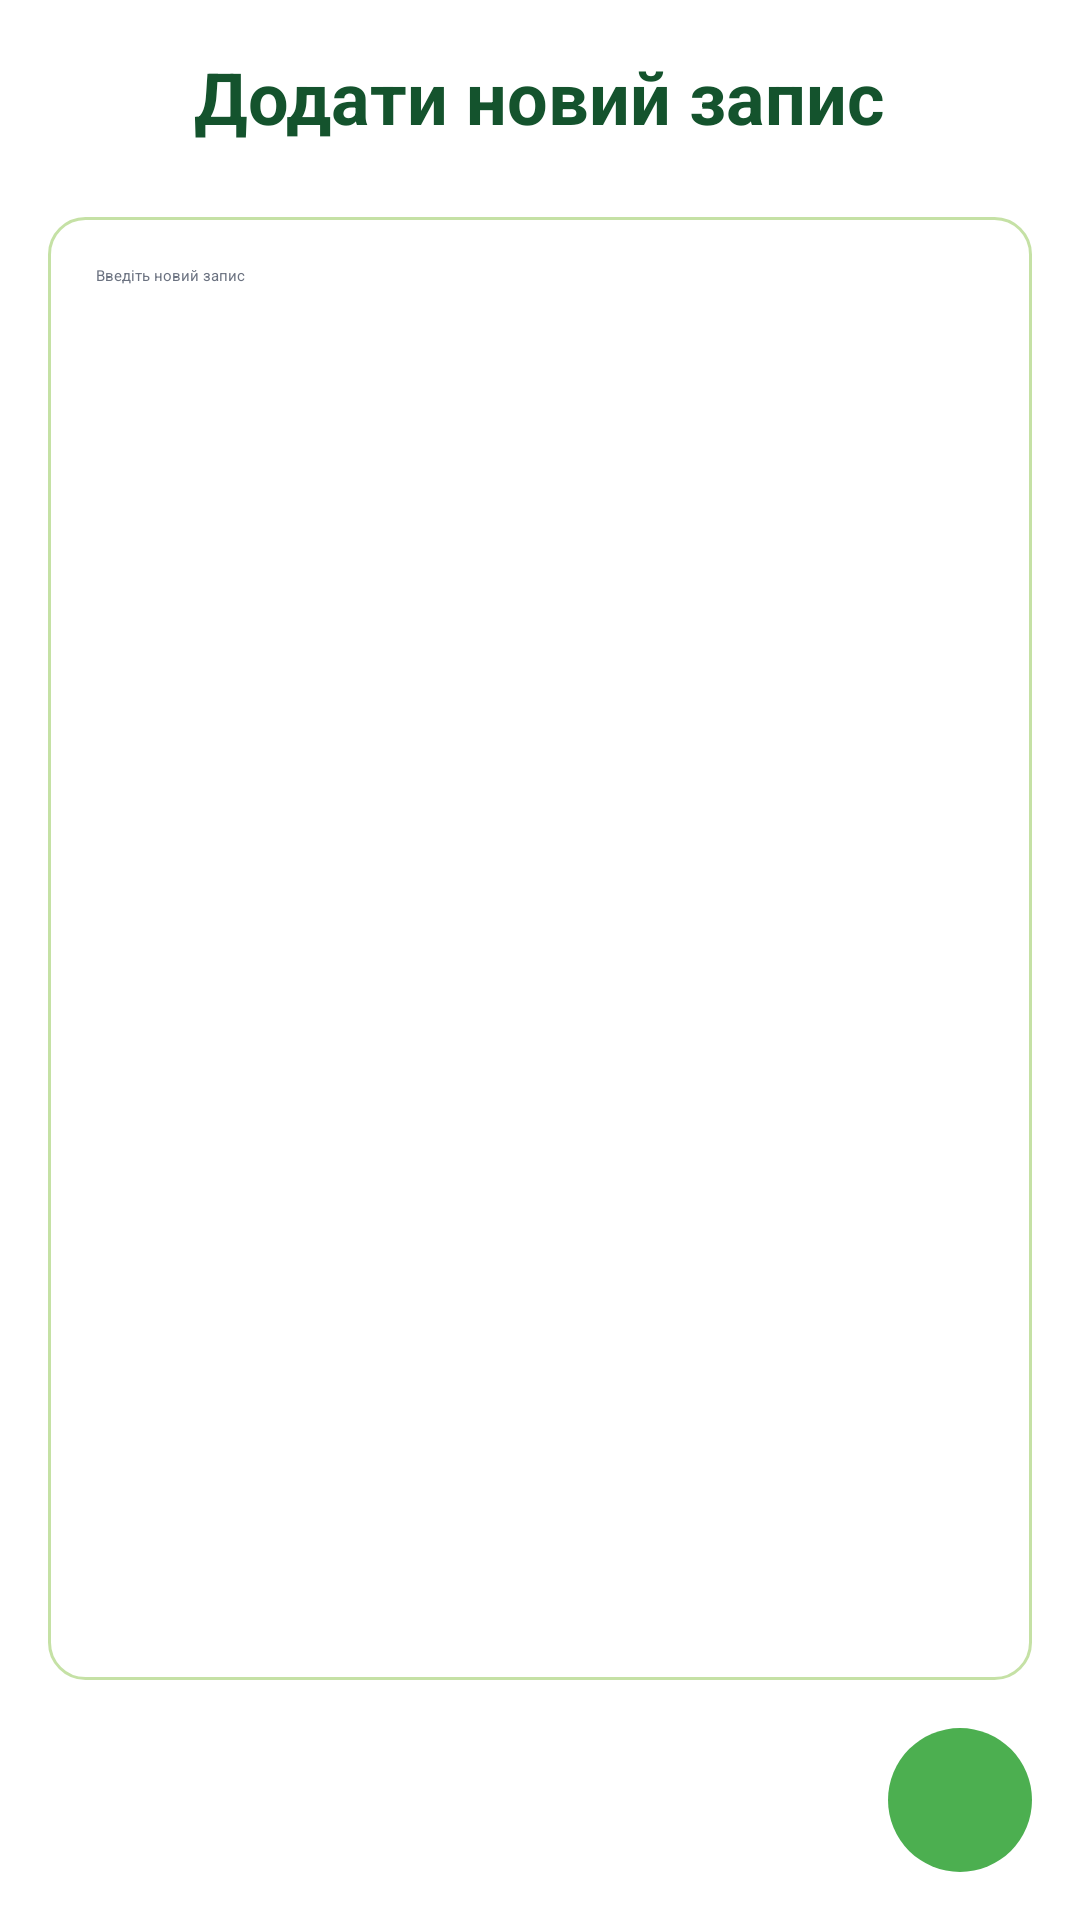

Layout XML and referenced resources for this Android screen:
<!-- AndroidManifest.xml: activity theme Theme.NewNoteActivity -->
<!-- res/layout/activity_new_note.xml -->
<?xml version="1.0" encoding="utf-8"?>
<LinearLayout xmlns:android="http://schemas.android.com/apk/res/android"
    xmlns:app="http://schemas.android.com/apk/res-auto"
    xmlns:tools="http://schemas.android.com/tools"
    android:layout_width="match_parent"
    android:layout_height="match_parent"
    android:orientation="vertical"
    android:padding="@dimen/screen_padding"
    android:id="@+id/new_note_root_layout"
    android:background="@android:color/white"
    android:gravity="center_horizontal"
    tools:context=".NewNoteActivity">

    <TextView
        android:id="@+id/newNoteScreenTitle"
        android:layout_width="wrap_content"
        android:layout_height="wrap_content"
        android:text="Додати новий запис"
        android:textSize="24sp"
        android:textStyle="bold"
        android:textColor="@color/title_dark_green"
        android:layout_marginBottom="@dimen/spacing_large"/>

    <EditText
        android:id="@+id/noteContentInput"
        android:layout_width="match_parent"
        android:layout_height="0dp"
        android:layout_weight="1"
        android:hint="Введіть новий запис"
        android:gravity="top"
        android:padding="@dimen/content_padding"
        android:background="@drawable/notes_area_background"
        android:textColor="@color/note_text_color"
        android:textColorHint="@color/note_date_text"
        android:layout_marginBottom="@dimen/spacing_medium"
        android:elevation="2dp"
        android:inputType="textMultiLine|textCapSentences"
        android:imeOptions="actionDone"
        android:minLines="10"/>

    
    <LinearLayout
        android:layout_width="match_parent"
        android:layout_height="wrap_content"
        android:orientation="horizontal"
        android:gravity="center_vertical"
        android:layout_marginBottom="0dp">

        
        <Button
            android:id="@+id/saveNoteButton"
            android:layout_width="0dp"
            android:layout_height="wrap_content"
            android:layout_weight="1"
            android:text="@string/add_record_button_text"
            android:textSize="12sp"
            android:textStyle="bold"
            android:textColor="@android:color/white"
            android:backgroundTint="@color/add_note_button_color"
            android:paddingVertical="8dp"
            android:layout_marginEnd="@dimen/spacing_small" />

        
        <ImageButton
            android:id="@+id/microphoneBtnNewNote"
            android:layout_width="wrap_content"
            android:layout_height="48dp"
            android:src="@drawable/ic_mic"
            android:background="@drawable/microphone_button_background"
            android:contentDescription="Голосовий ввід"
            android:elevation="@dimen/button_elevation"
            android:stateListAnimator="@null"
            android:scaleType="centerInside"/>
    </LinearLayout>

</LinearLayout>
<!-- resources referenced by this layout -->
<resources>
  <color name="add_note_button_color">#16A34A</color>
  <color name="note_date_text">#6B7280</color>
  <color name="note_text_color">#1F2937</color>
  <color name="title_dark_green">#14532D</color>
  <dimen name="button_elevation">4dp</dimen>
  <dimen name="content_padding">16dp</dimen>
  <dimen name="screen_padding">16dp</dimen>
  <dimen name="spacing_large">24dp</dimen>
  <dimen name="spacing_medium">16dp</dimen>
  <dimen name="spacing_small">8dp</dimen>
  <!-- drawable microphone_button_background (drawable) -->
  <?xml version="1.0" encoding="utf-8"?>
  <shape xmlns:android="http://schemas.android.com/apk/res/android"
      android:shape="oval">
      <solid android:color="@color/microphone_button_color"/>
      <size android:width="48dp" android:height="48dp"/>
  </shape>
  <!-- drawable notes_area_background (drawable) -->
  <?xml version="1.0" encoding="utf-8"?>
  <shape xmlns:android="http://schemas.android.com/apk/res/android"
      android:shape="rectangle">
      <solid android:color="@android:color/white"/>
      <corners android:radius="12dp"/>
      <stroke android:color="@color/green_200" android:width="1dp"/>
  </shape>
  <string name="add_record_button_text">Зберегти запис</string>
  <color name="microphone_button_color">#4CAF50</color>
  <color name="green_200">#C5E1A5</color>
</resources>
